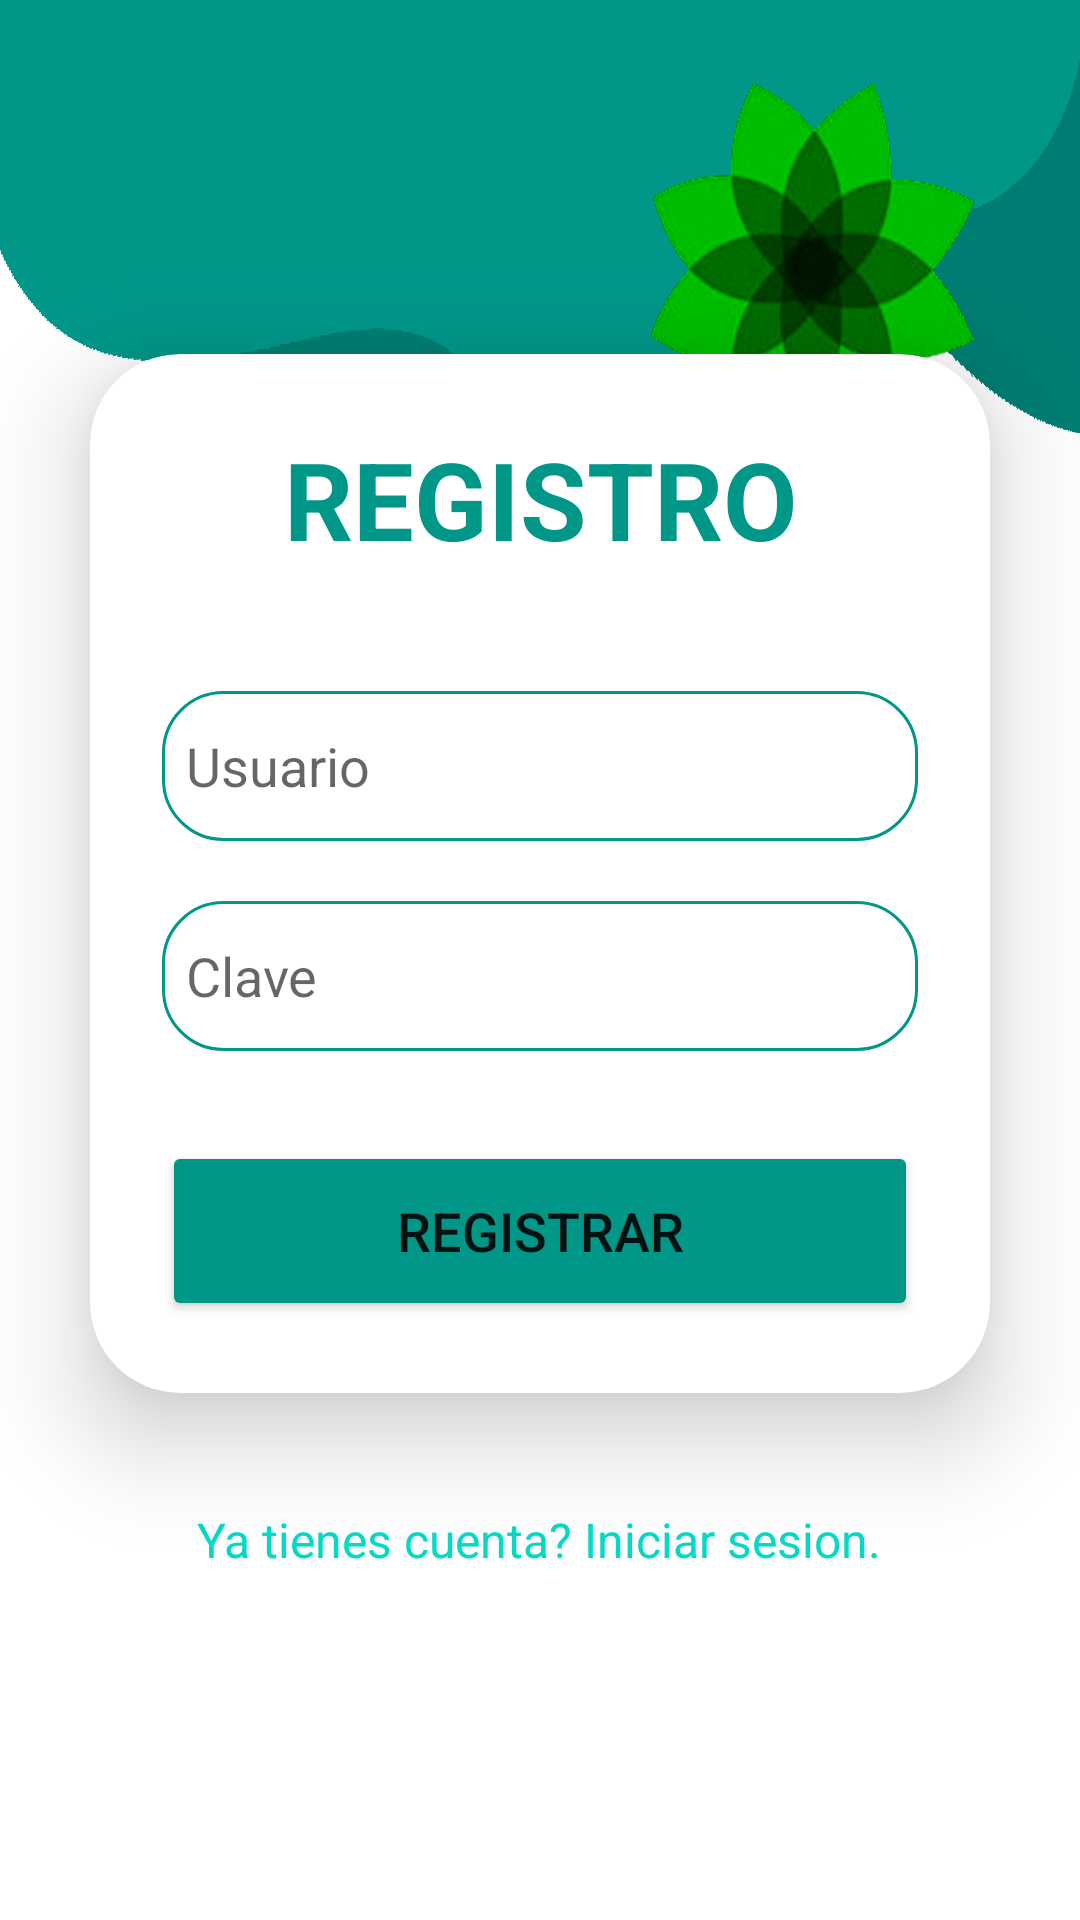

Produce the Android XML layout that renders to this screen, including the resource entries it uses.
<!-- AndroidManifest.xml: application theme Theme.Invernadero -->
<!-- res/layout/activity_registro.xml -->
<?xml version="1.0" encoding="utf-8"?>
<LinearLayout xmlns:android="http://schemas.android.com/apk/res/android"
    xmlns:app="http://schemas.android.com/apk/res-auto"
    xmlns:card_view="http://schemas.android.com/apk/res-auto"
    xmlns:tools="http://schemas.android.com/tools"
    android:layout_width="match_parent"
    android:layout_height="match_parent"
    android:background="@drawable/plantacion"
    android:gravity="center"
    android:orientation="vertical"
    tools:context=".Registro">

    <androidx.cardview.widget.CardView
        android:layout_width="match_parent"
        android:layout_height="wrap_content"
        android:layout_margin="30dp"
        android:background="@drawable/custom_edittext"
        app:cardCornerRadius="30dp"
        app:cardElevation="20dp">

        <LinearLayout
            android:layout_width="match_parent"
            android:layout_height="wrap_content"
            android:layout_gravity="center_horizontal"
            android:orientation="vertical"
            android:padding="24dp">

            <TextView
                android:id="@+id/registerText"
                android:layout_width="match_parent"
                android:layout_height="wrap_content"
                android:text="REGISTRO"
                android:textAlignment="center"
                android:textColor="@color/purple"
                android:textSize="36sp"
                android:textStyle="bold" />

            <EditText
                android:id="@+id/usernameRegister"
                android:layout_width="match_parent"
                android:layout_height="50dp"
                android:layout_marginTop="40dp"
                android:background="@drawable/custom_edittext"
                android:drawableLeft="@drawable/ic_baseline_person_24"
                android:drawablePadding="8dp"
                android:hint="Usuario"
                android:inputType="textEmailAddress"
                android:padding="8dp"
                android:textColor="@color/black"
                android:textColorHighlight="@color/cardview_dark_background" />

            <EditText
                android:id="@+id/passwordRegister"
                android:layout_width="match_parent"
                android:layout_height="50dp"
                android:layout_marginTop="20dp"
                android:background="@drawable/custom_edittext"
                android:drawableLeft="@drawable/ic_baseline_lock_24"
                android:drawablePadding="8dp"
                android:hint="Clave"
                android:inputType="textPassword"
                android:padding="8dp"
                android:textColor="@color/black"
                android:textColorHighlight="@color/cardview_dark_background" />

            <Button
                android:id="@+id/registerButton"
                android:layout_width="match_parent"
                android:layout_height="60dp"
                android:layout_marginTop="30dp"
                android:backgroundTint="@color/purple"
                android:text="REGISTRAR"
                android:textSize="18sp"
                app:cornerRadius="20dp" />
        </LinearLayout>
    </androidx.cardview.widget.CardView>

    <TextView
        android:id="@+id/loginTextBack"
        android:layout_width="wrap_content"
        android:layout_height="wrap_content"
        android:layout_marginBottom="20dp"
        android:padding="8dp"
        android:text="Ya tienes cuenta? Iniciar sesion."
        android:textAlignment="center"
        android:textColor="@color/teal_200"
        android:textSize="16sp" />
</LinearLayout>
<!-- resources referenced by this layout -->
<resources>
  <color name="black">#FF000000</color>
  <color name="purple">#009688</color>
  <color name="teal_200">#FF03DAC5</color>
  <!-- drawable custom_edittext (drawable) -->
  <?xml version="1.0" encoding="utf-8"?>
  <shape xmlns:android="http://schemas.android.com/apk/res/android"
      android:shape="rectangle">
      <stroke
          android:width="1dp"
          android:color="@color/purple"/>
      <corners
          android:radius="20dp"/>
  </shape>
  <!-- drawable plantacion: png bitmap (drawable-v24, 237942 bytes) -->
  <style name="Theme.Invernadero" parent="Theme.MaterialComponents.DayNight.DarkActionBar">
          
          <item name="colorPrimary">@color/purple_500</item>
          <item name="colorPrimaryVariant">@color/purple_700</item>
          <item name="colorOnPrimary">@color/white</item>
          
          <item name="colorSecondary">@color/teal_200</item>
          <item name="colorSecondaryVariant">@color/teal_700</item>
          <item name="colorOnSecondary">@color/black</item>
          
          <item name="android:statusBarColor">?attr/colorPrimaryVariant</item>
          
      </style>
  <color name="purple_500">#FF6200EE</color>
  <color name="purple_700">#FF3700B3</color>
  <color name="white">#FFFFFFFF</color>
  <color name="teal_700">#FF018786</color>
</resources>
